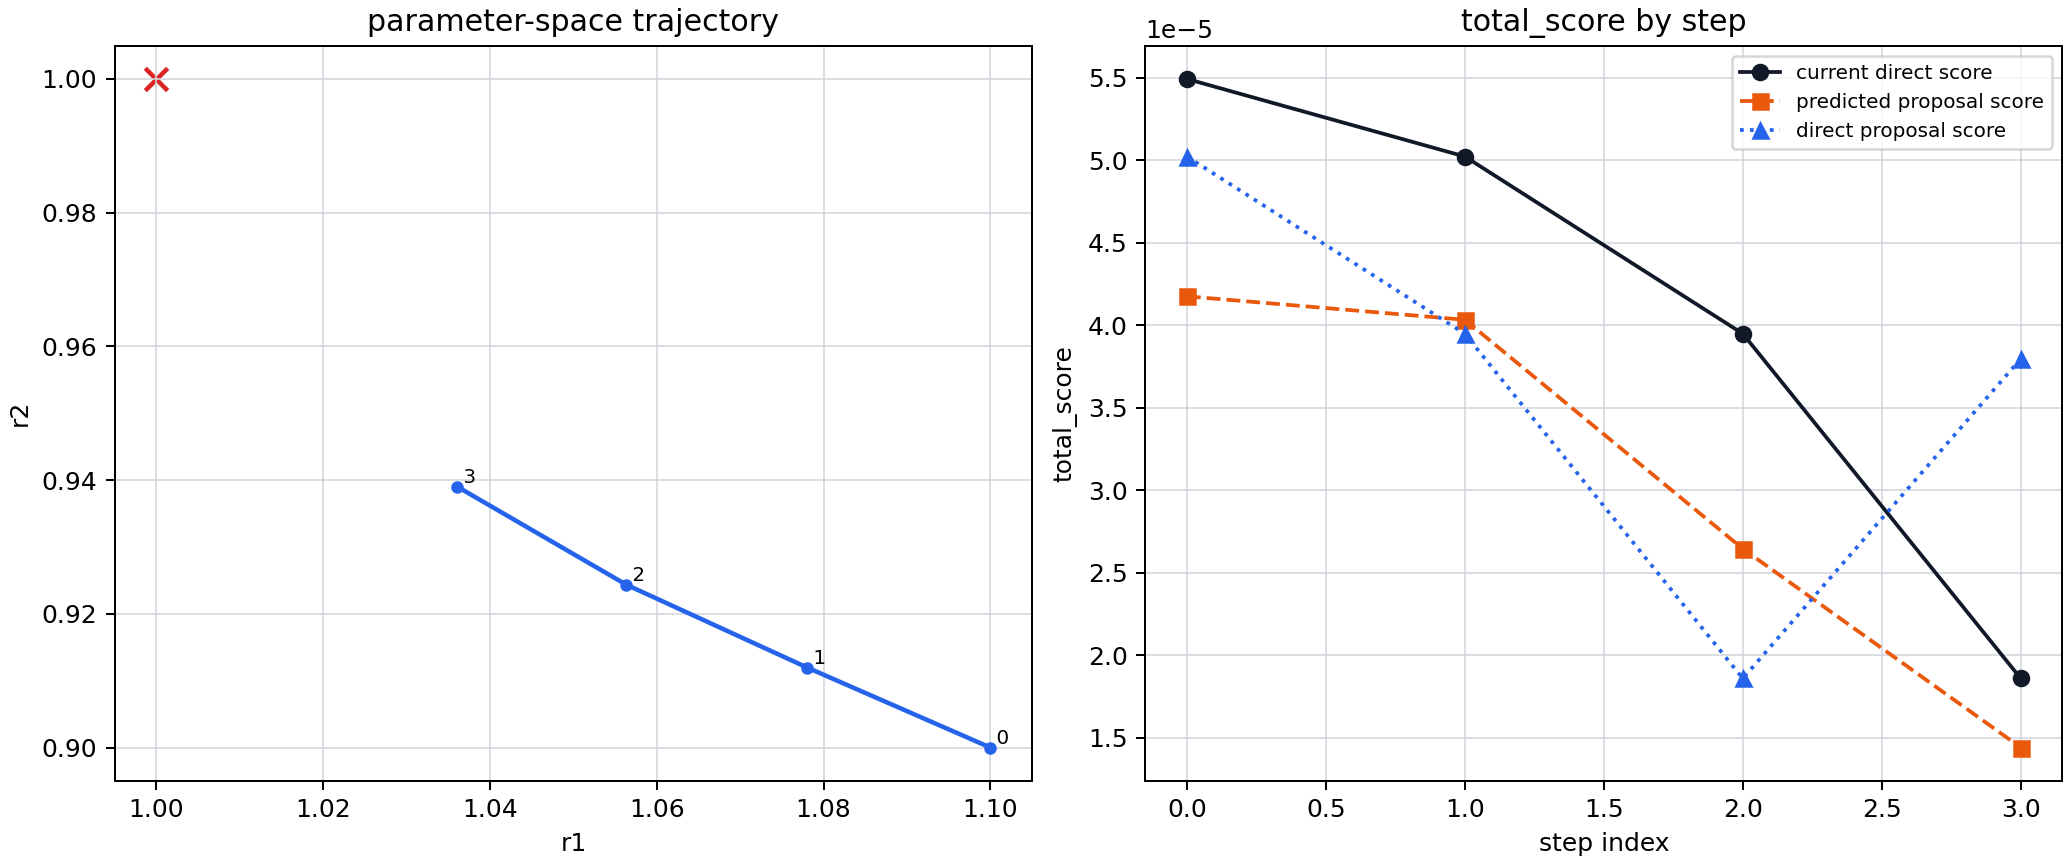

The data file committed next to this chart (first rows):
step_index	current_r1	current_r2	current_score	grad_r1	grad_r2	grad_norm	proposal_r1	proposal_r2	predicted_score_from_current_donor	direct_score_at_proposal	accepted	stop_reason
0	1.1	0.9	5.4936544832e-05	5.2543453496e-04	-2.8619955598e-04	5.9832402290e-04	1.078	0.912	4.1762356480e-05	5.0234754955e-05	True	accepted
1	1.078	0.912	5.0234754955e-05	4.1555901197e-04	-2.3741291693e-04	4.7859605677e-04	1.056	0.9244	4.0340812429e-05	3.9493348293e-05	True	accepted
2	1.056	0.9244	3.9493348293e-05	4.8399870271e-04	-3.4997902707e-04	5.9727720835e-04	1.036	0.939	2.6460907500e-05	1.8599422601e-05	True	accepted
3	1.036	0.939	1.8599422601e-05	1.5762802419e-04	-1.6292445543e-04	2.2669577012e-04	1.019	0.957	1.4413124073e-05	3.7979321998e-05	False	direct_score_increase
